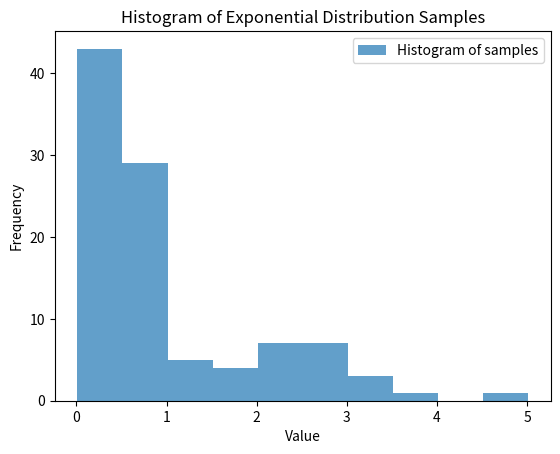

Generate this figure with matplotlib:
import numpy as np
import matplotlib.pyplot as plt

lambda_ = 1.0
samples = 100

# Method analyzed in part (b) of Problem 10
# To simulate exponential random variable with parameter λ

# We generate values u ∈ (0,1) of a uniformly distrivuted random value U
u = np.random.uniform(0, 1, samples)

# And we set X to the value for which 1-e^(-λx) = u, or x = -ln(1-u)/λ
x = -np.log(1 - u) / lambda_

# Plotting
plt.hist(x, bins=10, alpha=0.7, label='Histogram of samples')
plt.xlabel('Value')
plt.ylabel('Frequency')
plt.title('Histogram of Exponential Distribution Samples')
plt.legend()
plt.show()


